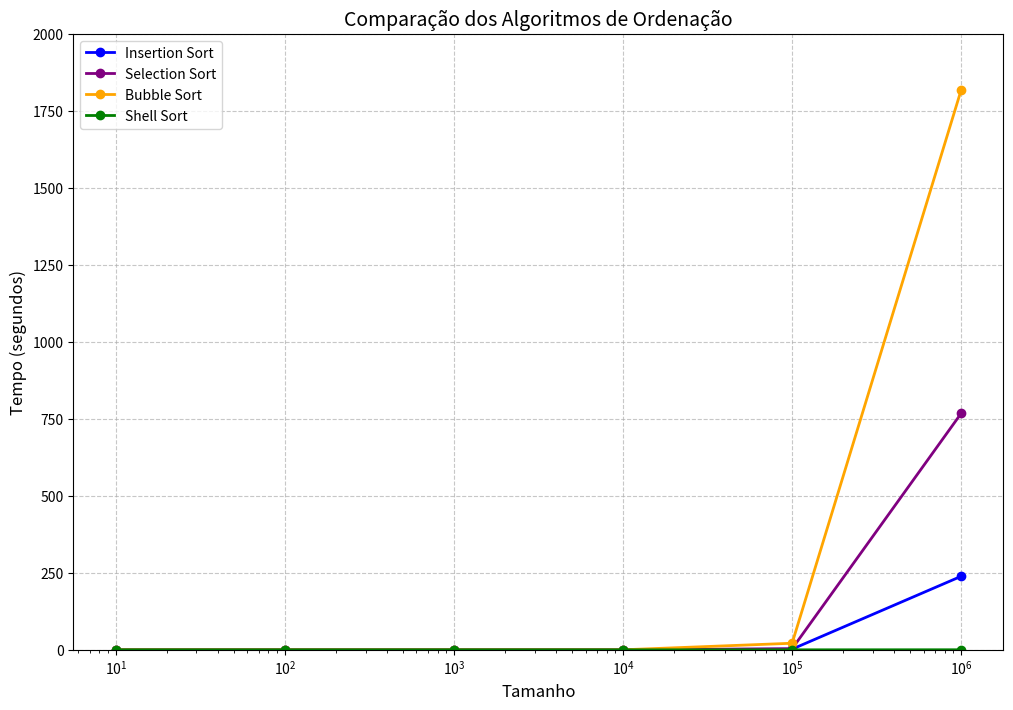

Python code for this plot:
import matplotlib.pyplot as plt
import numpy as np


tamanhos = [10, 100, 1000, 10000, 100000, 1000000]
insertion_sort = [0, 0, 0, 0.036, 2.277, 238.819]
selection_sort = [0, 0, 0, 0.037, 3.581, 767.980]
bubble_sort = [0, 0, 0.002, 0.087, 21.381, 1818.395]
shell_sort = [0, 0, 0, 0.001, 0.022, 0.214]

plt.figure(figsize=(12, 8))
plt.plot(tamanhos, insertion_sort, marker='o', linestyle='-', color='blue', linewidth=2, label='Insertion Sort')
plt.plot(tamanhos, selection_sort, marker='o', linestyle='-', color='purple', linewidth=2, label='Selection Sort')
plt.plot(tamanhos, bubble_sort, marker='o', linestyle='-', color='orange', linewidth=2, label='Bubble Sort')
plt.plot(tamanhos, shell_sort, marker='o', linestyle='-', color='green', linewidth=2, label='Shell Sort')


plt.xscale('log')  
plt.yscale('linear')  
plt.xlabel('Tamanho', fontsize=12)
plt.ylabel('Tempo (segundos)', fontsize=12)
plt.title('Comparação dos Algoritmos de Ordenação', fontsize=14)
plt.legend(loc='upper left', fontsize=10)
plt.grid(True, linestyle='--', alpha=0.7)


plt.ylim(0, 2000)


plt.savefig("comparacao_ordenacao_aleatoria.png", format="png", dpi=300)
plt.show()
